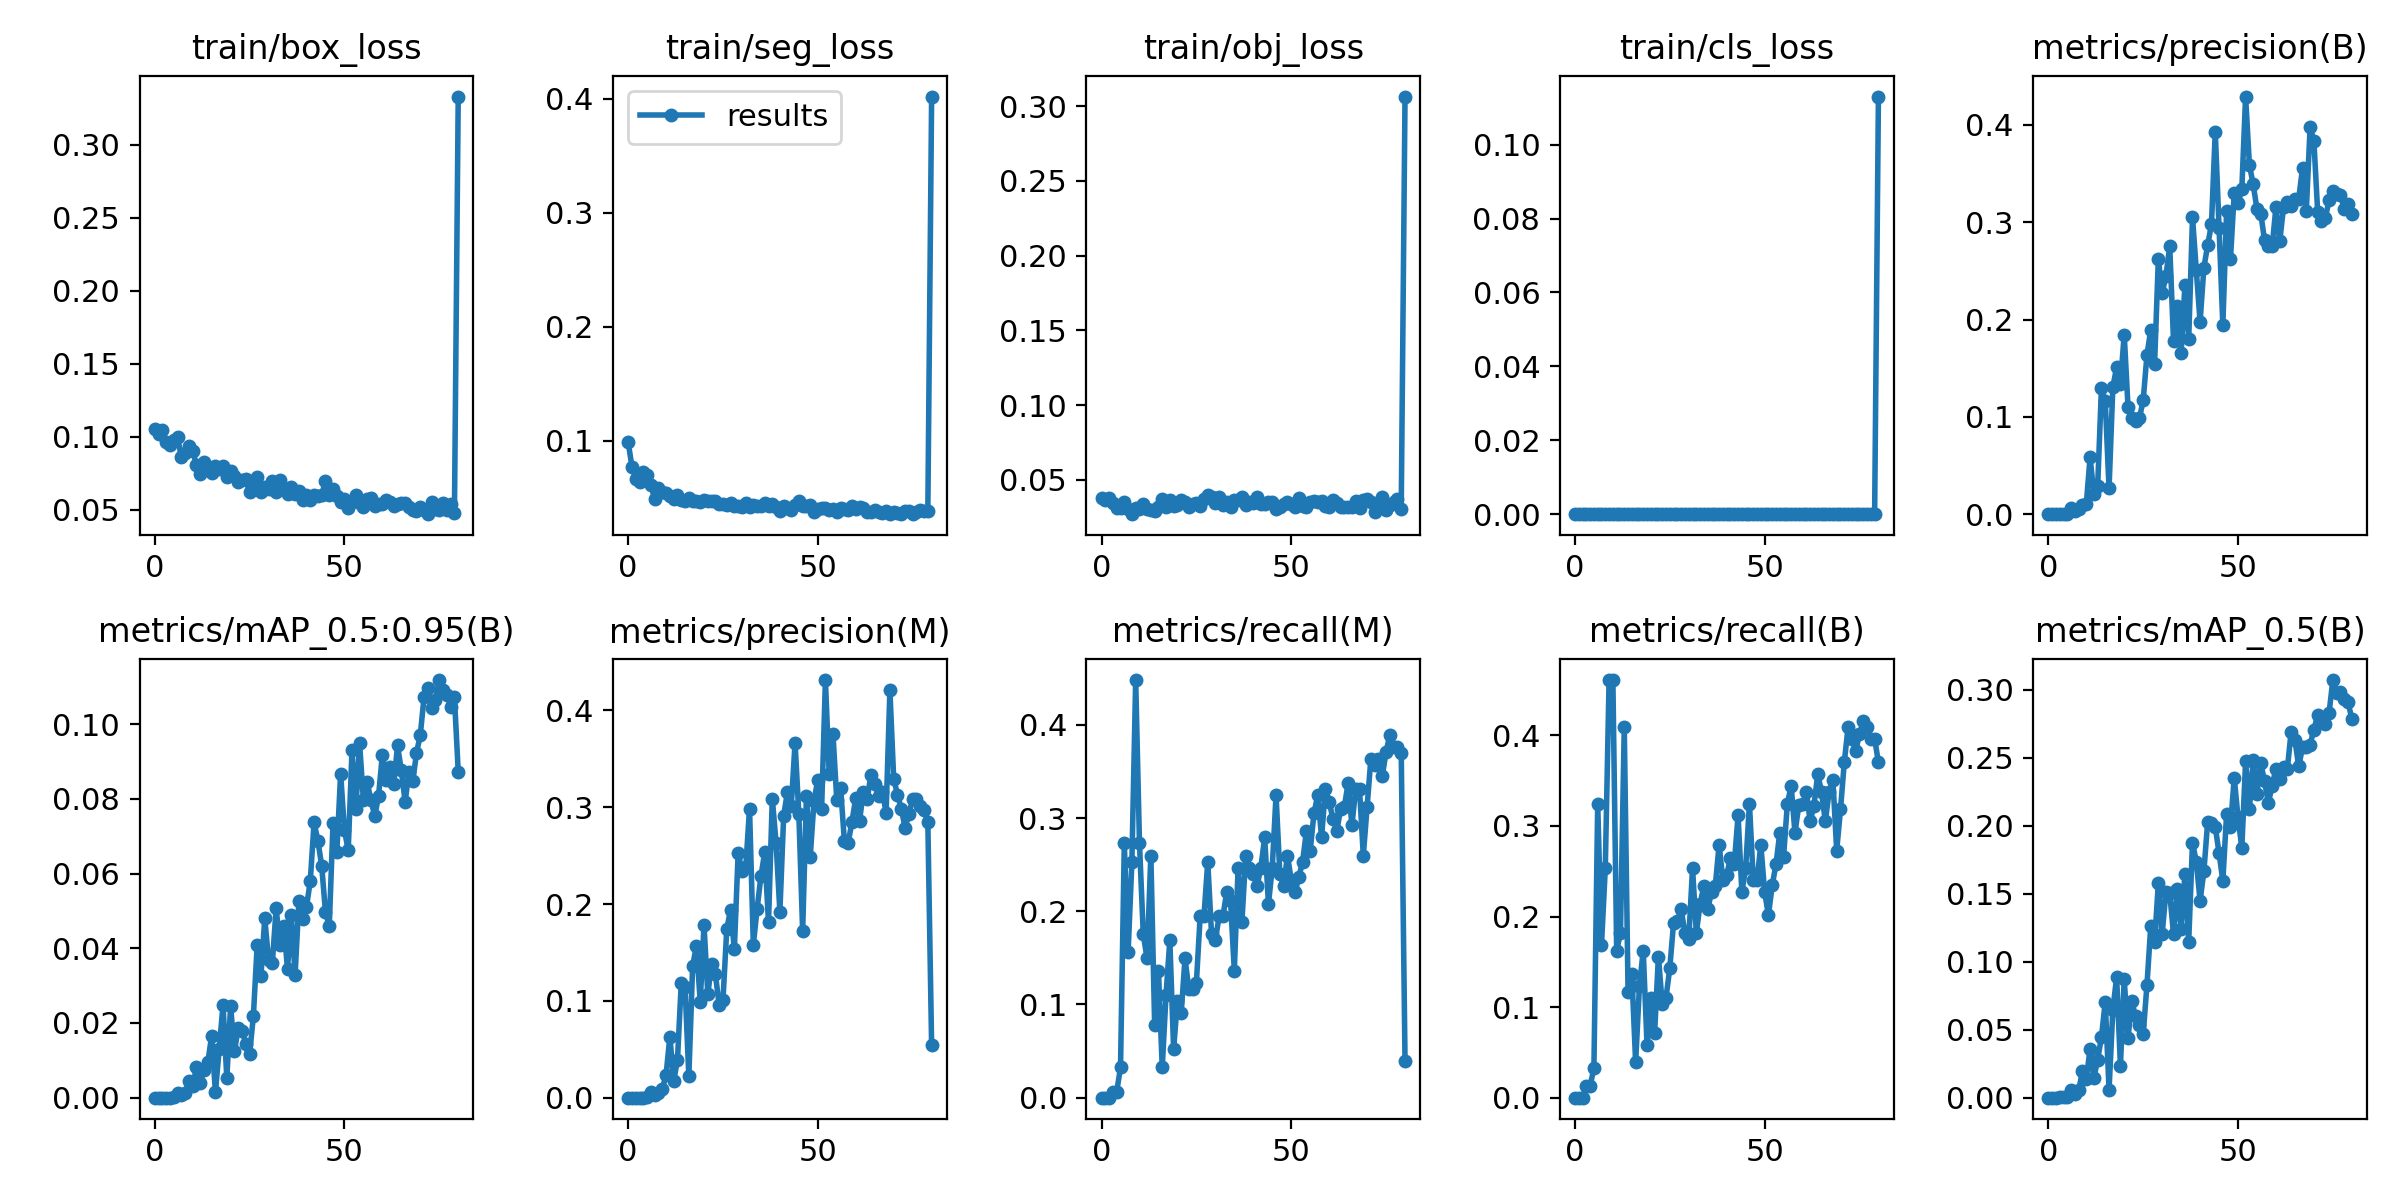

The file beside this chart, header and first rows:
epoch, train/box_loss, train/seg_loss, train/obj_loss, train/cls_loss, metrics/precision(B), metrics/recall(B), metrics/mAP_0.5(B), metrics/mAP_0.5:0.95(B), metrics/precision(M), metrics/recall(M), metrics/mAP_0.5(M), metrics/mAP_0.5:0.95(M), val/box_loss, val/seg_loss, val/obj_loss, val/cls_loss, x/lr0, x/lr1, x/lr2
0, 0.1051, 0.09886, 0.03804, 0, 0, 0, 0, 0, 0, 0, 0, 0, 0.1065, 0.07738, 0.03112, 0, 0.0802, 0.0022, 0.0022
1, 0.1021, 0.07734, 0.03624, 0, 0, 0, 0, 0, 0, 0, 0, 0, 0.1024, 0.07083, 0.03358, 0, 0.05944, 0.004444, 0.004444
2, 0.1044, 0.06608, 0.03783, 0, 0, 0, 0, 0, 0, 0, 0, 0, 0.1032, 0.07237, 0.03042, 0, 0.03863, 0.006632, 0.006632
3, 0.09636, 0.06371, 0.03419, 0, 0.0002564, 0.01299, 0.0001301, 2.6022e-05, 0.0001282, 0.006494, 6.4692e-05, 1.2938e-05, 0.1005, 0.06649, 0.02998, 0, 0.01776, 0.008762, 0.008762
4, 0.09427, 0.07246, 0.03135, 0, 0.0002564, 0.01299, 0.0001358, 4.0678e-05, 0.0001282, 0.006494, 6.557e-05, 6.557e-06, 0.09617, 0.1016, 0.03121, 0, 0.009505, 0.009505, 0.009505
5, 0.09748, 0.06962, 0.03143, 0, 0.000641, 0.03247, 0.0003342, 5.9914e-05, 0.000641, 0.03247, 0.0003343, 7.3183e-05, 0.09347, 0.07057, 0.0304, 0, 0.009505, 0.009505, 0.009505
6, 0.09988, 0.06106, 0.03506, 0, 0.00641, 0.3247, 0.00587, 0.001287, 0.005385, 0.2727, 0.005083, 0.001107, 0.0947, 0.05508, 0.02965, 0, 0.009381, 0.009381, 0.009381
7, 0.08609, 0.04874, 0.0303, 0, 0.003333, 0.1688, 0.002978, 0.0006593, 0.003077, 0.1558, 0.003269, 0.0006056, 0.1035, 0.0641, 0.02315, 0, 0.009258, 0.009258, 0.009258
8, 0.08858, 0.05875, 0.02696, 0, 0.005, 0.2532, 0.005587, 0.001123, 0.005, 0.2532, 0.004871, 0.0007449, 0.0955, 0.0655, 0.02766, 0, 0.009134, 0.009134, 0.009134
9, 0.09377, 0.05511, 0.03106, 0, 0.009103, 0.461, 0.0194, 0.004514, 0.008846, 0.4481, 0.01937, 0.004228, 0.09301, 0.04886, 0.03036, 0, 0.00901, 0.00901, 0.00901
10, 0.09007, 0.05389, 0.03061, 0, 0.01018, 0.461, 0.0138, 0.003148, 0.02361, 0.2727, 0.01838, 0.004315, 0.08686, 0.04962, 0.03027, 0, 0.008886, 0.008886, 0.008886
11, 0.08076, 0.05153, 0.03391, 0, 0.05849, 0.1623, 0.03575, 0.008116, 0.06317, 0.1753, 0.03908, 0.008622, 0.08231, 0.0499, 0.03278, 0, 0.008762, 0.008762, 0.008762
12, 0.07465, 0.04886, 0.03045, 0, 0.02087, 0.1818, 0.01442, 0.003823, 0.01714, 0.1494, 0.01174, 0.002245, 0.08768, 0.05828, 0.04196, 0, 0.008639, 0.008639, 0.008639
13, 0.08237, 0.05257, 0.02993, 0, 0.02859, 0.4091, 0.02804, 0.00752, 0.039, 0.2597, 0.0258, 0.007941, 0.08642, 0.05351, 0.03144, 0, 0.008515, 0.008515, 0.008515
14, 0.07914, 0.04838, 0.0294, 0, 0.1298, 0.1169, 0.0445, 0.009487, 0.1181, 0.07792, 0.04034, 0.009584, 0.08226, 0.04908, 0.03589, 0, 0.008391, 0.008391, 0.008391
15, 0.07489, 0.04718, 0.03184, 0, 0.1162, 0.1364, 0.07058, 0.01658, 0.1148, 0.1364, 0.06897, 0.01953, 0.07746, 0.04762, 0.03584, 0, 0.008268, 0.008268, 0.008268
16, 0.07951, 0.04952, 0.03708, 0, 0.0264, 0.03896, 0.005683, 0.00144, 0.022, 0.03247, 0.00575, 0.001402, 0.08373, 0.05502, 0.04977, 0, 0.008144, 0.008144, 0.008144
17, 0.07786, 0.04725, 0.03171, 0, 0.1305, 0.1234, 0.06449, 0.01316, 0.1358, 0.1104, 0.06279, 0.01642, 0.08286, 0.04727, 0.03131, 0, 0.00802, 0.00802, 0.00802
18, 0.07958, 0.04735, 0.03643, 0, 0.151, 0.1623, 0.08872, 0.02487, 0.157, 0.1688, 0.09424, 0.02755, 0.07383, 0.04662, 0.03605, 0, 0.007896, 0.007896, 0.007896
19, 0.07199, 0.04644, 0.03231, 0, 0.1342, 0.05844, 0.02363, 0.005177, 0.09918, 0.05195, 0.02069, 0.003868, 0.08096, 0.05139, 0.04957, 0, 0.007772, 0.007772, 0.007772
20, 0.07653, 0.04813, 0.03335, 0, 0.1845, 0.1104, 0.08713, 0.02454, 0.1782, 0.1039, 0.07316, 0.0162, 0.0754, 0.04688, 0.03292, 0, 0.007649, 0.007649, 0.007649
21, 0.0728, 0.04686, 0.0367, 0, 0.1105, 0.07143, 0.04405, 0.01238, 0.107, 0.09091, 0.05296, 0.01245, 0.07778, 0.04962, 0.0315, 0, 0.007525, 0.007525, 0.007525
22, 0.06884, 0.04683, 0.0349, 0, 0.09896, 0.1558, 0.07076, 0.01854, 0.138, 0.1494, 0.09018, 0.02413, 0.07598, 0.04659, 0.03344, 0, 0.007401, 0.007401, 0.007401
23, 0.07012, 0.04679, 0.03194, 0, 0.09589, 0.1039, 0.05975, 0.01797, 0.1275, 0.1169, 0.06283, 0.02075, 0.07417, 0.04738, 0.03104, 0, 0.007278, 0.007278, 0.007278
24, 0.07065, 0.04419, 0.03401, 0, 0.0984, 0.1104, 0.05352, 0.01443, 0.09532, 0.1169, 0.06562, 0.01547, 0.07573, 0.04901, 0.03401, 0, 0.007154, 0.007154, 0.007154
25, 0.06187, 0.04477, 0.03457, 0, 0.1168, 0.1429, 0.04685, 0.01162, 0.1009, 0.1234, 0.04736, 0.01178, 0.07358, 0.0466, 0.03081, 0, 0.00703, 0.00703, 0.00703
26, 0.0688, 0.0438, 0.03242, 0, 0.1636, 0.1931, 0.08292, 0.02186, 0.1744, 0.1948, 0.08812, 0.02551, 0.07333, 0.04599, 0.03203, 0, 0.006906, 0.006906, 0.006906
27, 0.07221, 0.04541, 0.03737, 0, 0.1895, 0.1948, 0.1265, 0.04081, 0.194, 0.1948, 0.1163, 0.03906, 0.06908, 0.04661, 0.03253, 0, 0.006783, 0.006783, 0.006783
28, 0.06224, 0.04265, 0.0398, 0, 0.154, 0.2078, 0.1142, 0.03265, 0.1535, 0.2532, 0.1268, 0.03873, 0.06662, 0.04407, 0.03326, 0, 0.006659, 0.006659, 0.006659
29, 0.0655, 0.04321, 0.03819, 0, 0.2626, 0.1818, 0.1578, 0.04798, 0.2532, 0.1753, 0.1524, 0.04542, 0.06864, 0.04523, 0.03234, 0, 0.006535, 0.006535, 0.006535
30, 0.06441, 0.04176, 0.03478, 0, 0.2268, 0.1753, 0.1204, 0.03698, 0.2342, 0.1688, 0.1172, 0.03769, 0.06918, 0.04547, 0.03205, 0, 0.006411, 0.006411, 0.006411
31, 0.06927, 0.04497, 0.03816, 0, 0.2451, 0.2532, 0.1512, 0.03617, 0.2378, 0.1948, 0.1462, 0.03958, 0.0666, 0.04537, 0.03217, 0, 0.006287, 0.006287, 0.006287
32, 0.06207, 0.042, 0.03293, 0, 0.2753, 0.1818, 0.1502, 0.05067, 0.2985, 0.1948, 0.1613, 0.05165, 0.066, 0.04433, 0.03243, 0, 0.006164, 0.006164, 0.006164
33, 0.06994, 0.04348, 0.0353, 0, 0.1778, 0.2143, 0.1203, 0.04089, 0.1578, 0.2208, 0.1192, 0.03767, 0.06415, 0.04433, 0.0319, 0, 0.00604, 0.00604, 0.00604
34, 0.06454, 0.04252, 0.03175, 0, 0.2137, 0.2338, 0.1537, 0.04603, 0.1954, 0.2113, 0.1509, 0.04448, 0.0637, 0.04452, 0.0328, 0, 0.005916, 0.005916, 0.005916
35, 0.06044, 0.04245, 0.03667, 0, 0.1654, 0.2078, 0.1241, 0.03455, 0.2285, 0.1364, 0.1041, 0.03091, 0.06754, 0.04609, 0.03264, 0, 0.005792, 0.005792, 0.005792
36, 0.06516, 0.04538, 0.0362, 0, 0.2351, 0.2273, 0.1646, 0.049, 0.2535, 0.2467, 0.1744, 0.05302, 0.06488, 0.04405, 0.0337, 0, 0.005669, 0.005669, 0.005669
37, 0.06058, 0.04321, 0.03837, 0, 0.1797, 0.2338, 0.1148, 0.03291, 0.181, 0.1883, 0.09306, 0.02436, 0.06287, 0.04381, 0.0319, 0, 0.005545, 0.005545, 0.005545
38, 0.06282, 0.04494, 0.03326, 0, 0.305, 0.2792, 0.1874, 0.0526, 0.309, 0.2597, 0.1776, 0.05291, 0.0631, 0.04303, 0.03262, 0, 0.005421, 0.005421, 0.005421
39, 0.0564, 0.0418, 0.03527, 0, 0.2507, 0.2403, 0.1737, 0.04773, 0.263, 0.2467, 0.1809, 0.04951, 0.06497, 0.04333, 0.0335, 0, 0.005298, 0.005298, 0.005298
40, 0.05982, 0.03848, 0.03413, 0, 0.1975, 0.2461, 0.1448, 0.05112, 0.1923, 0.2396, 0.1295, 0.04093, 0.05897, 0.04209, 0.03413, 0, 0.005174, 0.005174, 0.005174
41, 0.05627, 0.04258, 0.03879, 0, 0.2533, 0.2644, 0.1664, 0.058, 0.2911, 0.2273, 0.163, 0.05548, 0.0634, 0.043, 0.03326, 0, 0.00505, 0.00505, 0.00505
42, 0.06014, 0.04065, 0.0337, 0, 0.2764, 0.258, 0.2029, 0.07371, 0.3163, 0.2467, 0.2127, 0.07252, 0.06023, 0.04341, 0.03342, 0, 0.004926, 0.004926, 0.004926
43, 0.05899, 0.03915, 0.03402, 0, 0.2979, 0.3117, 0.2024, 0.06883, 0.3015, 0.2792, 0.2014, 0.06427, 0.06109, 0.04305, 0.03304, 0, 0.004803, 0.004803, 0.004803
44, 0.06011, 0.0439, 0.035, 0, 0.3932, 0.2273, 0.1992, 0.06216, 0.3667, 0.2078, 0.1761, 0.0592, 0.06272, 0.04463, 0.03389, 0, 0.004679, 0.004679, 0.004679
45, 0.06922, 0.04683, 0.03501, 0, 0.2944, 0.2532, 0.1798, 0.0498, 0.2928, 0.2467, 0.1838, 0.06109, 0.06377, 0.04373, 0.03272, 0, 0.004555, 0.004555, 0.004555
46, 0.06029, 0.0426, 0.03028, 0, 0.1941, 0.3247, 0.1595, 0.04587, 0.172, 0.3247, 0.1409, 0.04, 0.06595, 0.0431, 0.03322, 0, 0.004431, 0.004431, 0.004431
47, 0.06393, 0.04298, 0.03176, 0, 0.3119, 0.2403, 0.209, 0.07361, 0.3119, 0.2403, 0.1969, 0.05975, 0.06423, 0.04311, 0.03424, 0, 0.004307, 0.004307, 0.004307
48, 0.05957, 0.04374, 0.03388, 0, 0.262, 0.2403, 0.1988, 0.06573, 0.2489, 0.2273, 0.1657, 0.05511, 0.06176, 0.04351, 0.03308, 0, 0.004184, 0.004184, 0.004184
49, 0.05518, 0.0378, 0.03505, 0, 0.3296, 0.2792, 0.2352, 0.08677, 0.3066, 0.2597, 0.2218, 0.07295, 0.05944, 0.04133, 0.03496, 0, 0.00406, 0.00406, 0.00406
50, 0.05749, 0.04001, 0.0337, 0, 0.3195, 0.2273, 0.2061, 0.07171, 0.3286, 0.2338, 0.1917, 0.05939, 0.05936, 0.04141, 0.03381, 0, 0.003936, 0.003936, 0.003936
51, 0.05106, 0.0409, 0.03187, 0, 0.3339, 0.2013, 0.1837, 0.0662, 0.2978, 0.2203, 0.1582, 0.05518, 0.05953, 0.04256, 0.03322, 0, 0.003812, 0.003812, 0.003812
52, 0.05517, 0.04134, 0.03772, 0, 0.4291, 0.2343, 0.2474, 0.09305, 0.4314, 0.2365, 0.235, 0.07761, 0.05982, 0.04306, 0.03188, 0, 0.003689, 0.003689, 0.003689
53, 0.05964, 0.03952, 0.03267, 0, 0.3588, 0.258, 0.2123, 0.07724, 0.3339, 0.2532, 0.2163, 0.06862, 0.05656, 0.0412, 0.03143, 0, 0.003565, 0.003565, 0.003565
54, 0.05433, 0.04048, 0.0321, 0, 0.3388, 0.2922, 0.248, 0.09483, 0.3753, 0.2857, 0.2533, 0.08403, 0.05921, 0.0414, 0.03184, 0, 0.003441, 0.003441, 0.003441
55, 0.05184, 0.03739, 0.03487, 0, 0.3132, 0.2662, 0.2237, 0.07966, 0.3072, 0.2649, 0.2097, 0.0771, 0.06126, 0.04158, 0.03191, 0, 0.003318, 0.003318, 0.003318
56, 0.05692, 0.04096, 0.03597, 0, 0.3089, 0.3247, 0.2458, 0.08444, 0.3202, 0.3052, 0.2417, 0.08177, 0.05875, 0.04183, 0.03259, 0, 0.003194, 0.003194, 0.003194
57, 0.05766, 0.04014, 0.03533, 0, 0.2813, 0.3442, 0.2326, 0.07966, 0.2654, 0.3247, 0.2161, 0.07463, 0.0562, 0.0421, 0.03315, 0, 0.00307, 0.00307, 0.00307
58, 0.05275, 0.03943, 0.036, 0, 0.2756, 0.2922, 0.2168, 0.07536, 0.2629, 0.2792, 0.1875, 0.06048, 0.0549, 0.04147, 0.03335, 0, 0.002946, 0.002946, 0.002946
59, 0.0541, 0.04291, 0.03262, 0, 0.2751, 0.3228, 0.2295, 0.08082, 0.2852, 0.3312, 0.2233, 0.07266, 0.05599, 0.04188, 0.03252, 0, 0.002822, 0.002822, 0.002822
... 21 more rows
